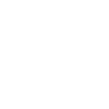
t = 0.00 s
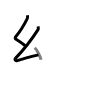
t = 2.50 s
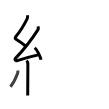
t = 4.75 s
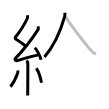
t = 7.25 s
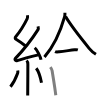
t = 9.50 s
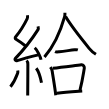
t = 12.00 s

The animated SVG that drew these frames (rendered in a browser with its animation timeline set to each time). Animation: 12 SMIL elements (animate=12); one cycle of 12.00 s.

<svg width="109px" height="109px" viewBox="0 0 px 109px" xmlns="http://www.w3.org/2000/svg" xmlns:xlink="http://www.w3.org/1999/xlink" xml:space="preserve" version="1.1"  baseProfile="full">
<path d="M27.4,15.25c0.31,1.21,0.47,2.18-0.16,3.44c-2.02,4.1-6.11,11.68-11.32,17.79c-0.95,1.11-1.17,2.01,0.5,3.04c2.97,1.82,6.34,4.24,9.14,6.47" style="fill:none;stroke:black;stroke-width:3;opacity:0">
  <animate attributeType="CSS" attributeName="opacity" from="0" to="1" begin="0s" dur="1s" repeatCount="0" fill="freeze" />
</path>
<path d="M38.03,26.44c0.22,0.93,0.38,2.6,0,3.19c-5.53,8.62-14.78,20.62-22.38,28.48c-1.74,1.8,0.43,2.83,1.57,2.47c4.75-1.53,15.12-4.27,21.23-5.74" style="fill:none;stroke:black;stroke-width:3;opacity:0">
  <animate attributeType="CSS" attributeName="opacity" from="0" to="1" begin="1s" dur="1s" repeatCount="0" fill="freeze" />
</path>
<path d="M34.75,47.75c2.38,2.12,5.65,8.71,6.25,12" style="fill:none;stroke:black;stroke-width:3;opacity:0">
  <animate attributeType="CSS" attributeName="opacity" from="0" to="1" begin="2s" dur="1s" repeatCount="0" fill="freeze" />
</path>
<path d="M26.58,60.51c0.71,0.71,1.28,1.98,1.28,3.78c0,7.76-0.09,19.56-0.13,26.34c-0.02,2.36-0.03,4.11-0.03,4.88" style="fill:none;stroke:black;stroke-width:3;opacity:0">
  <animate attributeType="CSS" attributeName="opacity" from="0" to="1" begin="3s" dur="1s" repeatCount="0" fill="freeze" />
</path>
<path d="M17.75,70.5c0.12,0.76,0.08,2.25-0.12,2.8C16,77.75,13.5,83,10.5,86.75" style="fill:none;stroke:black;stroke-width:3;opacity:0">
  <animate attributeType="CSS" attributeName="opacity" from="0" to="1" begin="4s" dur="1s" repeatCount="0" fill="freeze" />
</path>
<path d="M36.25,68.25c2.62,3.43,4.64,11.39,5.25,14.5" style="fill:none;stroke:black;stroke-width:3;opacity:0">
  <animate attributeType="CSS" attributeName="opacity" from="0" to="1" begin="5s" dur="1s" repeatCount="0" fill="freeze" />
</path>
<path d="M64.92,12.75c0.06,1.04,0.05,2.79-0.35,4.19C61.81,26.71,56,43.62,44.44,57.06" style="fill:none;stroke:black;stroke-width:3;opacity:0">
  <animate attributeType="CSS" attributeName="opacity" from="0" to="1" begin="6s" dur="1s" repeatCount="0" fill="freeze" />
</path>
<path d="M65.58,16.58c3.51,6.02,17.15,23.89,23.56,31.76c2.11,2.59,4.23,4.41,6.79,5.97" style="fill:none;stroke:black;stroke-width:3;opacity:0">
  <animate attributeType="CSS" attributeName="opacity" from="0" to="1" begin="7s" dur="1s" repeatCount="0" fill="freeze" />
</path>
<path d="M55.05,51.64c1.13,0.56,3,0.26,4.21,0.13c5.3-0.59,10.63-1.43,15.25-1.98c1.12-0.13,2.25-0.21,3.35,0.11" style="fill:none;stroke:black;stroke-width:3;opacity:0">
  <animate attributeType="CSS" attributeName="opacity" from="0" to="1" begin="8s" dur="1s" repeatCount="0" fill="freeze" />
</path>
<path d="M50.34,67.08c0.9,1.14,1.56,2.19,1.78,3.64c1.29,8.32,2.31,14.41,3.23,21.17c0.15,1.11,0.3,2.23,0.44,3.39" style="fill:none;stroke:black;stroke-width:3;opacity:0">
  <animate attributeType="CSS" attributeName="opacity" from="0" to="1" begin="9s" dur="1s" repeatCount="0" fill="freeze" />
</path>
<path d="M52.81,68.34c10.94-1.59,23.12-2.77,28.58-3.54c1.99-0.28,3.19,1.92,2.91,3.57c-1.18,6.85-1.89,12.24-4.32,21.83" style="fill:none;stroke:black;stroke-width:3;opacity:0">
  <animate attributeType="CSS" attributeName="opacity" from="0" to="1" begin="10s" dur="1s" repeatCount="0" fill="freeze" />
</path>
<path d="M57,93.31c5.65-0.77,13.64-1.43,21.89-2.02c1.11-0.08,2.22-0.16,3.33-0.23" style="fill:none;stroke:black;stroke-width:3;opacity:0">
  <animate attributeType="CSS" attributeName="opacity" from="0" to="1" begin="11s" dur="1s" repeatCount="0" fill="freeze" />
</path>
</svg>
